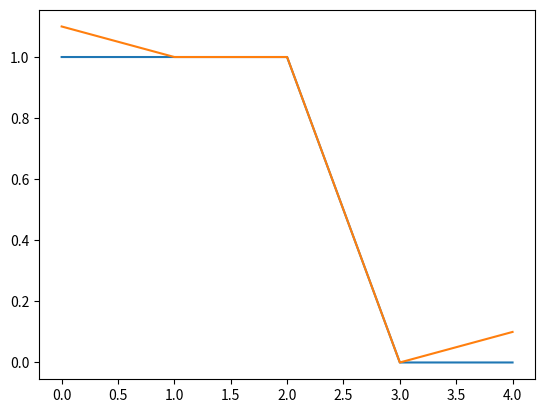

This chart was generated by the following Python code:
from numpy import *
import matplotlib.pyplot as plt
import operator


def createdataset():
    group = array([[1.0, 1.1], [1.0, 1.0], [1.0, 1.0], [0, 0], [0, 0.1]])
    labels = ['A', 'A', 'B', 'B']
    return group, labels


group, labels = createdataset()


def classify0(inX, dataSet, labels, k):
    dataSetSize = dataSet.shape[0]
    diffMat = tile(inX, (dataSetSize, 1)) - dataSet
    sqDiffMat = diffMat**2
    sqDistances = sqDiffMat.sum(axis=1)
    distances = sqDistances**0.5
    sortedDistIndices = distances.argsort()
    classCount = {}
    for i in range(k):
        voteIlabel = labels[sortedDistIndices[i]]
        classCount[voteIlabel] = classCount.get(voteIlabel, 0) + 1
        sortedClassCount = sorted(classCount.items(), key=operator.itemgetter(1), reverse=True)
        return sortedClassCount[0][0]


classify0([0, 0], group, labels, 3)

plt.plot(group)
plt.show()